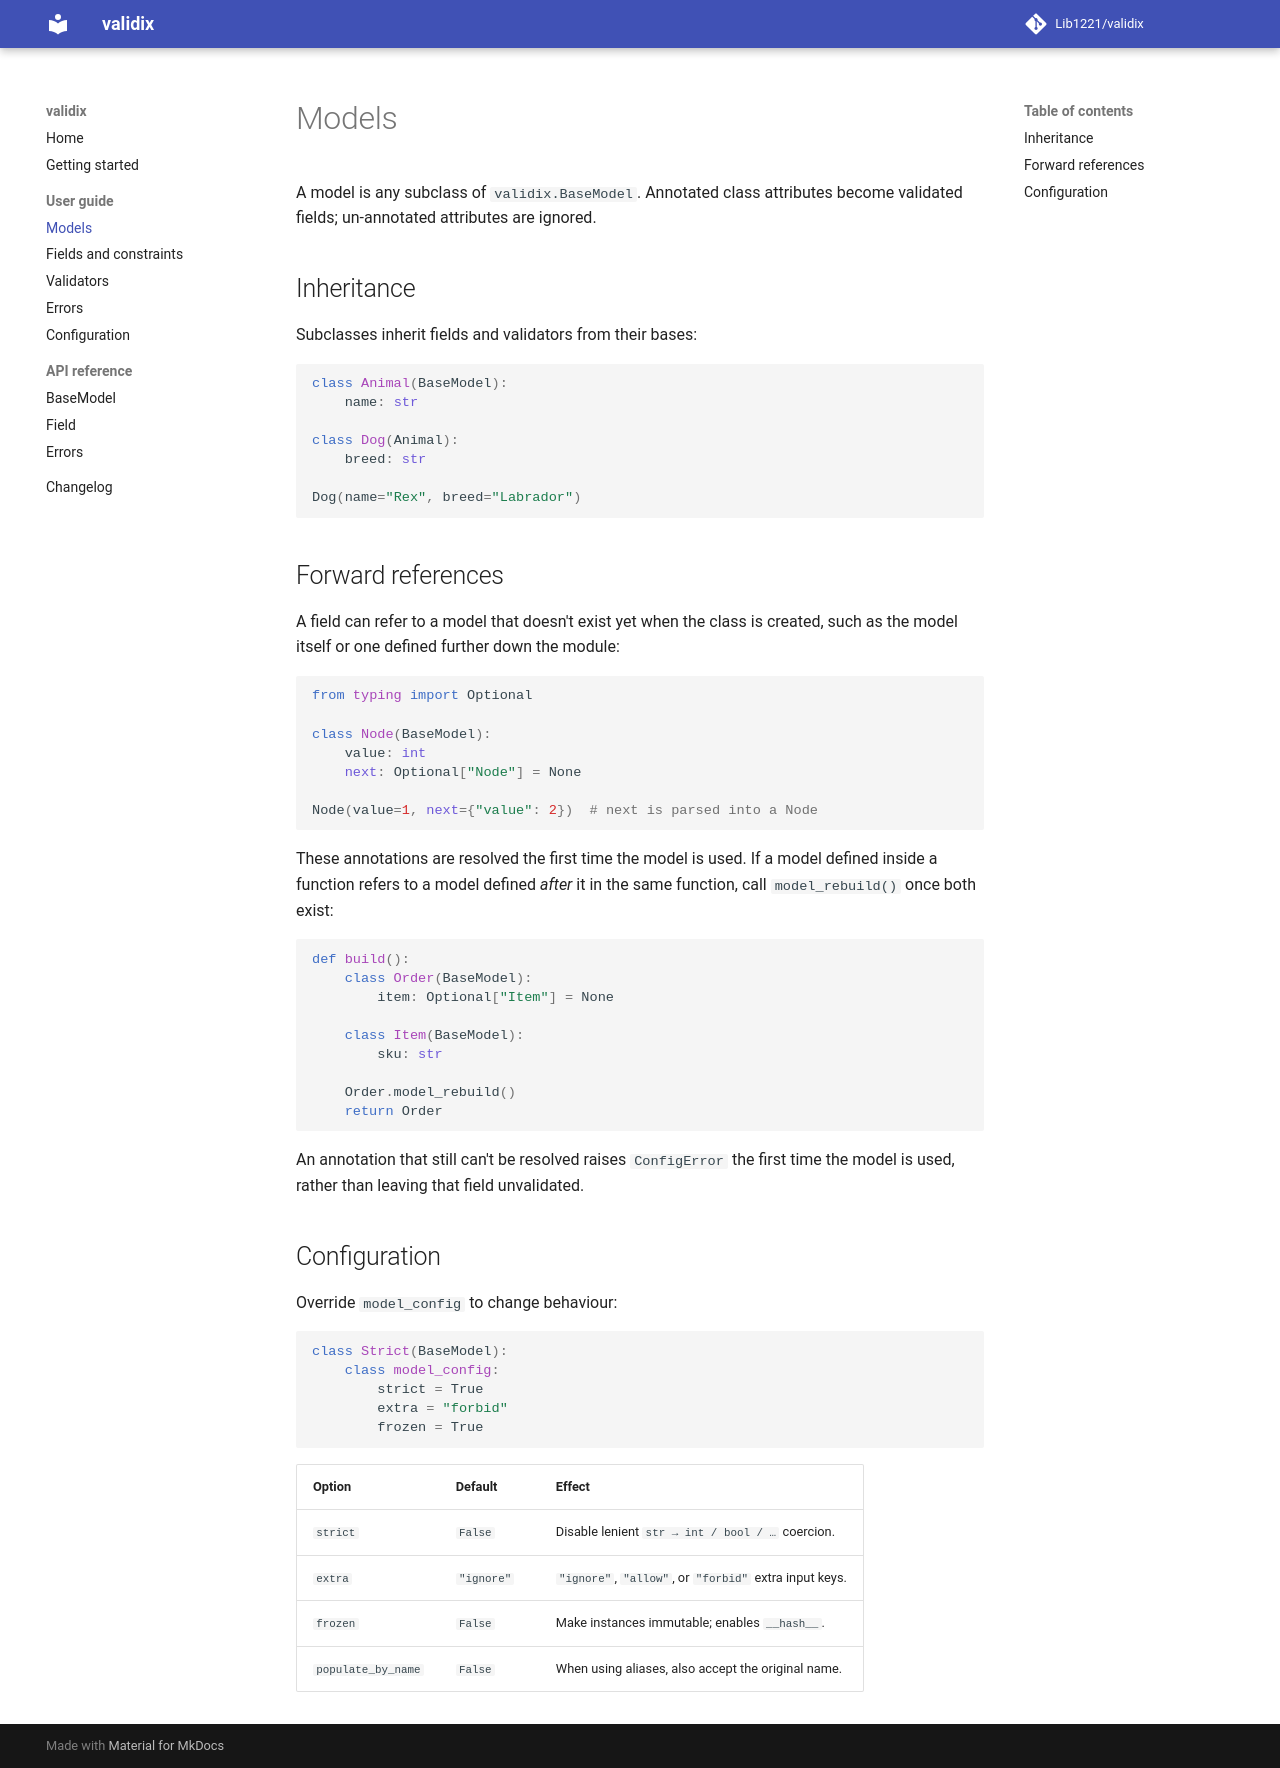

repository: Lib1221/validix · page: guide/models/index.html · generator: mkdocs

# Models

A model is any subclass of `validix.BaseModel`. Annotated class attributes
become validated fields; un-annotated attributes are ignored.

## Inheritance

Subclasses inherit fields and validators from their bases:

```python
class Animal(BaseModel):
    name: str

class Dog(Animal):
    breed: str

Dog(name="Rex", breed="Labrador")
```

## Forward references

A field can refer to a model that doesn't exist yet when the class is created,
such as the model itself or one defined further down the module:

```python
from typing import Optional

class Node(BaseModel):
    value: int
    next: Optional["Node"] = None

Node(value=1, next={"value": 2})  # next is parsed into a Node
```

These annotations are resolved the first time the model is used. If a model
defined inside a function refers to a model defined *after* it in the same
function, call `model_rebuild()` once both exist:

```python
def build():
    class Order(BaseModel):
        item: Optional["Item"] = None

    class Item(BaseModel):
        sku: str

    Order.model_rebuild()
    return Order
```

An annotation that still can't be resolved raises `ConfigError` the first time
the model is used, rather than leaving that field unvalidated.

## Configuration

Override `model_config` to change behaviour:

```python
class Strict(BaseModel):
    class model_config:
        strict = True
        extra = "forbid"
        frozen = True
```

| Option              | Default    | Effect                                                 |
| ------------------- | ---------- | ------------------------------------------------------ |
| `strict`            | `False`    | Disable lenient `str → int / bool / …` coercion.       |
| `extra`             | `"ignore"` | `"ignore"`, `"allow"`, or `"forbid"` extra input keys. |
| `frozen`            | `False`    | Make instances immutable; enables `__hash__`.          |
| `populate_by_name`  | `False`    | When using aliases, also accept the original name.     |
